Run: headless pygame with SDL's dummy video driver; simulated clock (each Clock.tick advances the game by its frame time, no real sleeping); random seed 0; keys injected as events and as key.get_pressed() state; mouse plan: one left click at the window centre at the start of phase 2, then a move to the lower-right quarter at the start of phase 3.
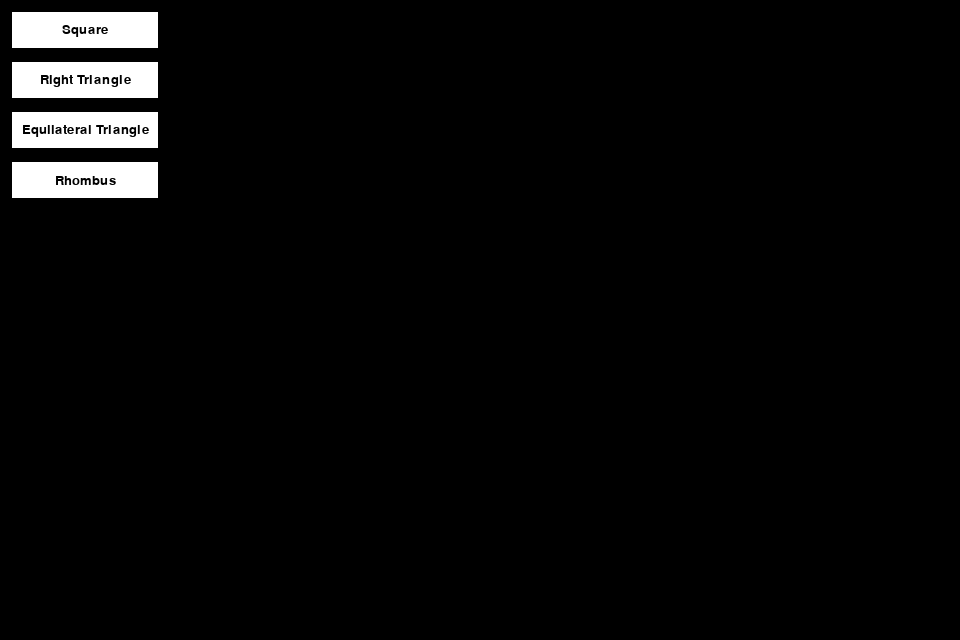
Frame 1 of 4 · flips 1–60 · no input
Frame 2 of 4 · flips 61–180 · clicked the window centre · tapped SPACE, RETURN · held RIGHT (→), D · screen unchanged from frame 1, image omitted
Frame 3 of 4 · flips 181–300 · moved the mouse to the lower-right quarter · held DOWN (↓), S · screen unchanged from frame 2, image omitted
Frame 4 of 4 · flips 301–420 · held LEFT (←), A, UP (↑), W · screen unchanged from frame 3, image omitted

The pygame program that drew these frames:

import pygame
import sys

pygame.init()

WIDTH = 960
HEIGHT = 640

# Colors
colorBLACK = (0, 0, 0)
colorWHITE = (255, 255, 255)
colorRED = (255, 0, 0)
colorGREEN = (0, 255, 0)
colorBLUE = (0, 0, 255)
colorYELLOW = (255, 255, 0)

# Definition of figures
Figure_Square = 0
Figure_Right_Triangle = 1
Figure_equilateral_triangle = 2
Figure_Rhombus = 3

# Setting initial figure
current_figure = Figure_Square

screen = pygame.display.set_mode((WIDTH, HEIGHT))
base_layer = pygame.Surface((WIDTH, HEIGHT))

done = False

LMBpressed = False

prevX = 0
prevY = 0

currX = 0
currY = 0

# Function to calculate square coordinates
def calculate_square(x1, y1, x2, y2):
    min_x = min(x1, x2)
    min_y = min(y1, y2)
    side_length = max(abs(x2 - x1), abs(y2 - y1))
    return pygame.Rect(min_x, min_y, side_length, side_length)

# Function to calculate right triangle coordinates
def calculate_right_triangle(x1, y1, x2, y2):
    return [(x1, y1), (x1, y2), (x2, y2)]

# Function to calculate equilateral triangle coordinates
def calculate_equilateral_triangle(x1, y1, x2, y2):
    return [(x1, y2), ((x1 + x2) // 2, y1), (x2, y2)]

# Function to calculate rhombus coordinates
def calculate_rhombus(x1, y1, x2, y2):
    center_x = (x1 + x2) // 2
    center_y = (y1 + y2) // 2
    return [(center_x, y1), (x1, center_y), (center_x, y2), (x2, center_y)]

# Function to draw different figures based on their type
def draw_figure(screen, figure_type, color, start_pos, end_pos):
    if figure_type == Figure_Square:
        pygame.draw.rect(screen, color, calculate_square(start_pos[0], start_pos[1], end_pos[0], end_pos[1]), 2)
    elif figure_type == Figure_Right_Triangle:
        pygame.draw.polygon(screen, color, calculate_right_triangle(start_pos[0], start_pos[1], end_pos[0], end_pos[1]), 2)
    elif figure_type == Figure_equilateral_triangle:
        pygame.draw.polygon(screen, color, calculate_equilateral_triangle(start_pos[0], start_pos[1], end_pos[0], end_pos[1]), 2)
    elif figure_type == Figure_Rhombus:
        pygame.draw.polygon(screen, color, calculate_rhombus(start_pos[0], start_pos[1], end_pos[0], end_pos[1]), 2)

# Function to draw buttons for selecting figures
def draw_buttons():
    font = pygame.font.SysFont('Arial', 20)
    button_labels = ["Square", "Right Triangle", "Equilateral Triangle", "Rhombus"]
    for i, label in enumerate(button_labels):
        button_rect = pygame.Rect(10, 10 + i * 50, 150, 40)
        pygame.draw.rect(screen, colorWHITE, button_rect)
        pygame.draw.rect(screen, colorBLACK, button_rect, 2)
        text_surface = font.render(label, True, colorBLACK)
        text_rect = text_surface.get_rect(center=button_rect.center)
        screen.blit(text_surface, text_rect)

# Main loop
while not done:
    for event in pygame.event.get():
        if event.type == pygame.QUIT:
            pygame.quit()
            sys.exit()

        if event.type == pygame.MOUSEBUTTONDOWN and event.button == 1:
            print("LMB pressed")
            LMBpressed = True
            prevX = event.pos[0]
            prevY = event.pos[1]

            # Check if button is clicked
            button_labels = ["Square", "Right Triangle", "Equilateral Triangle", "Rhombus"]
            for i, _ in enumerate(button_labels):
                button_rect = pygame.Rect(10, 10 + i * 50, 150, 40)
                if button_rect.collidepoint(event.pos):
                    current_figure = i
                    break

        if event.type == pygame.MOUSEMOTION:
            print(event.pos)
            currX = event.pos[0]
            currY = event.pos[1]

        if event.type == pygame.MOUSEBUTTONUP and event.button == 1:
            print("LMB released")
            LMBpressed = False
            draw_figure(screen, current_figure, colorYELLOW, (prevX, prevY), (currX, currY))
            base_layer.blit(screen, (0, 0))

    if LMBpressed:
        screen.blit(base_layer, (0, 0))
        draw_figure(screen, current_figure, colorYELLOW, (prevX, prevY), (currX, currY))

    draw_buttons()

    pygame.display.flip()
